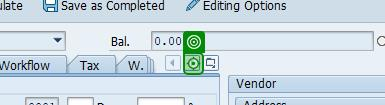
Task: Robotic Enterprise Framework
Workflow: Fields_Validation

Step 1 [then]: click
